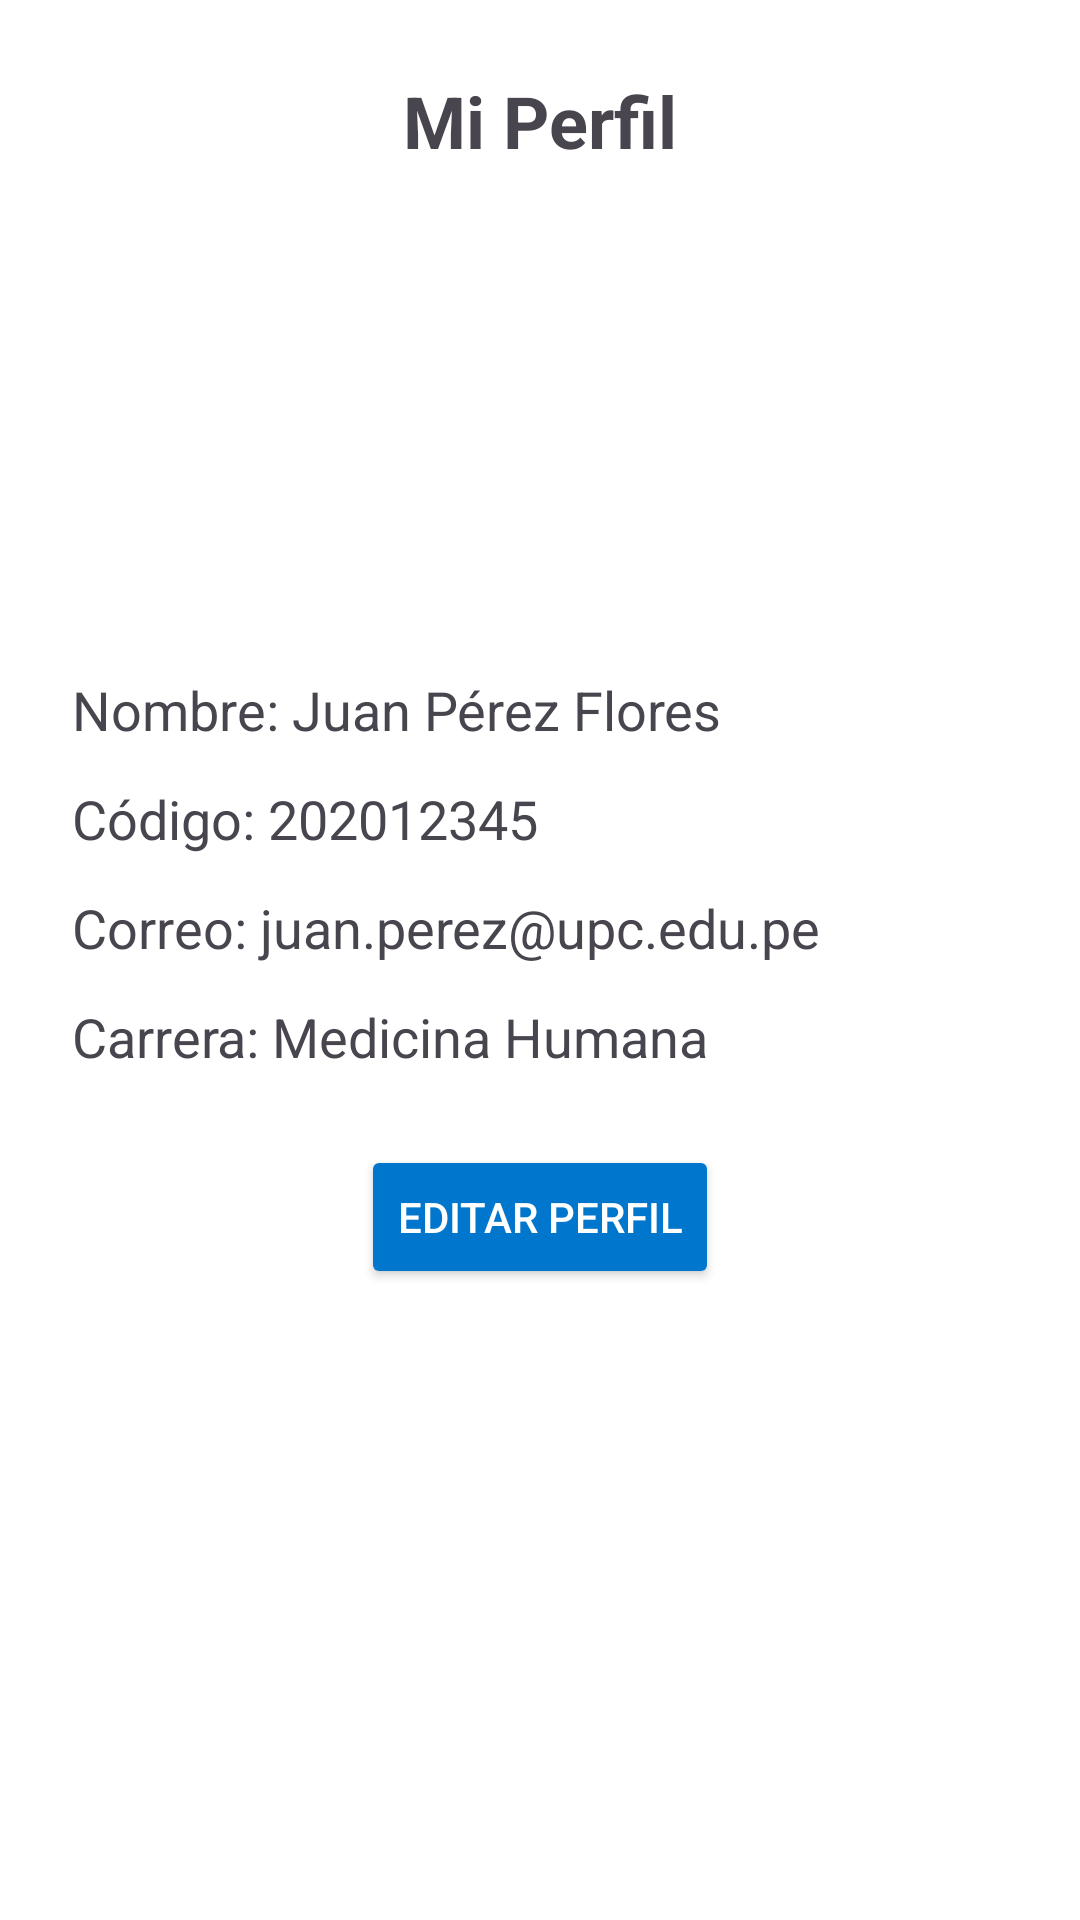

This screen was rendered from an Android layout file. Write that file and the resources it references.
<!-- AndroidManifest.xml: application theme Theme.StudMed -->
<!-- res/layout/fragment_perfil_e.xml -->
<?xml version="1.0" encoding="utf-8"?>
<ScrollView xmlns:android="http://schemas.android.com/apk/res/android"
    android:layout_width="match_parent"
    android:layout_height="match_parent"
    android:padding="24dp"
    android:background="#FFFFFF">

    <LinearLayout
        android:layout_width="match_parent"
        android:layout_height="wrap_content"
        android:orientation="vertical"
        android:gravity="center_horizontal">

        
        <TextView
            android:id="@+id/tvTituloPerfil"
            android:layout_width="wrap_content"
            android:layout_height="wrap_content"
            android:text="Mi Perfil"
            android:textSize="24sp"
            android:textStyle="bold"
            android:layout_marginBottom="24dp"/>

        
        <ImageView
            android:id="@+id/ivFotoPerfil"
            android:layout_width="120dp"
            android:layout_height="120dp"
            android:src="@drawable/icon_estudiante_seleccion"
            android:layout_marginBottom="24dp"
            android:contentDescription="Foto de perfil"/>

        
        <TextView
            android:id="@+id/tvNombre"
            android:layout_width="match_parent"
            android:layout_height="wrap_content"
            android:text="Nombre: Juan Pérez Flores"
            android:textSize="18sp"
            android:layout_marginBottom="12dp"/>

        
        <TextView
            android:id="@+id/tvCodigo"
            android:layout_width="match_parent"
            android:layout_height="wrap_content"
            android:text="Código: 202012345"
            android:textSize="18sp"
            android:layout_marginBottom="12dp"/>

        
        <TextView
            android:id="@+id/tvCorreo"
            android:layout_width="match_parent"
            android:layout_height="wrap_content"
            android:text="Correo: juan.perez@upc.edu.pe"
            android:textSize="18sp"
            android:layout_marginBottom="12dp"/>

        
        <TextView
            android:id="@+id/tvCarrera"
            android:layout_width="match_parent"
            android:layout_height="wrap_content"
            android:text="Carrera: Medicina Humana"
            android:textSize="18sp"
            android:layout_marginBottom="24dp"/>

        
        <Button
            android:id="@+id/btnEditarPerfil"
            android:layout_width="wrap_content"
            android:layout_height="wrap_content"
            android:text="Editar Perfil"
            android:backgroundTint="#0077CC"
            android:textColor="#FFFFFF"/>
    </LinearLayout>
</ScrollView>
<!-- resources referenced by this layout -->
<resources>
  <style name="Theme.StudMed" parent="Base.Theme.StudMed" />
  <style name="Base.Theme.StudMed" parent="Theme.Material3.DayNight.NoActionBar">
          
          <item name="colorPrimary">@color/celeste_claro</item>
      </style>
  <color name="celeste_claro">#86CEFF</color>
</resources>
